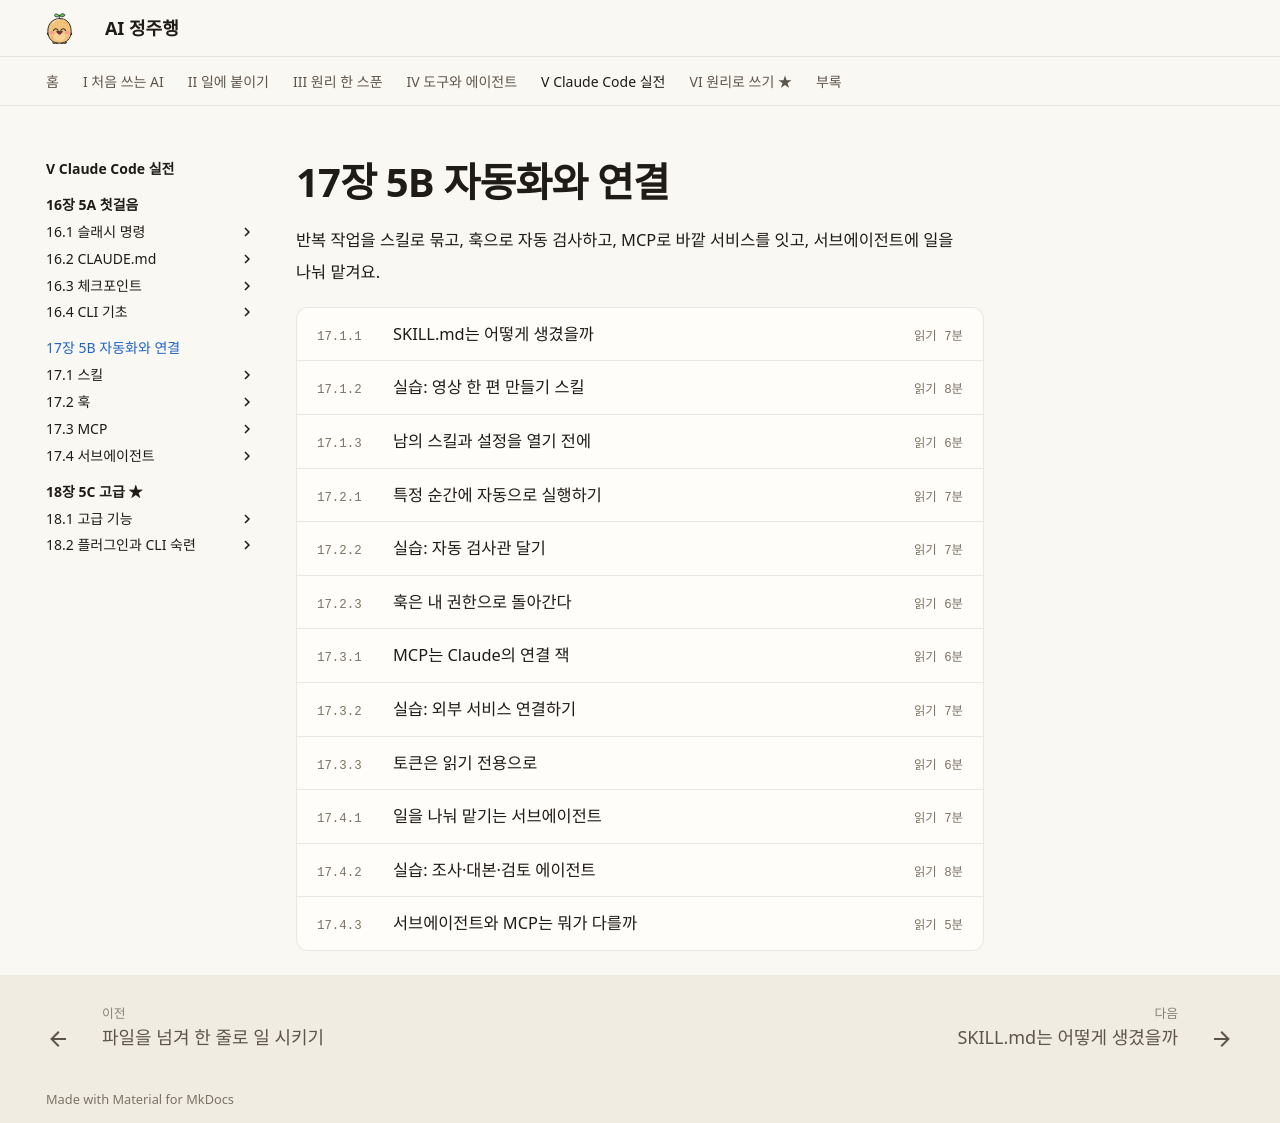

repository: AI-jungjuhang/AI-education · page: part5/ch17/index.html · generator: mkdocs

# 17장 5B 자동화와 연결

반복 작업을 스킬로 묶고, 훅으로 자동 검사하고, MCP로 바깥 서비스를 잇고, 서브에이전트에 일을 나눠 맡겨요.

<div class="ep-list">
<a href="skill-anatomy/"><span class="ep-no">17.1.1</span><span class="ep-title">SKILL.md는 어떻게 생겼을까</span><span class="ep-time">읽기 7분</span></a>
<a href="skill-video/"><span class="ep-no">17.1.2</span><span class="ep-title">실습: 영상 한 편 만들기 스킬</span><span class="ep-time">읽기 8분</span></a>
<a href="skill-safety/"><span class="ep-no">17.1.3</span><span class="ep-title">남의 스킬과 설정을 열기 전에</span><span class="ep-time">읽기 6분</span></a>
<a href="hook-basics/"><span class="ep-no">17.2.1</span><span class="ep-title">특정 순간에 자동으로 실행하기</span><span class="ep-time">읽기 7분</span></a>
<a href="hook-checker/"><span class="ep-no">17.2.2</span><span class="ep-title">실습: 자동 검사관 달기</span><span class="ep-time">읽기 7분</span></a>
<a href="hook-safety/"><span class="ep-no">17.2.3</span><span class="ep-title">훅은 내 권한으로 돌아간다</span><span class="ep-time">읽기 6분</span></a>
<a href="mcp-intro/"><span class="ep-no">17.3.1</span><span class="ep-title">MCP는 Claude의 연결 잭</span><span class="ep-time">읽기 6분</span></a>
<a href="mcp-connect/"><span class="ep-no">17.3.2</span><span class="ep-title">실습: 외부 서비스 연결하기</span><span class="ep-time">읽기 7분</span></a>
<a href="mcp-token-safety/"><span class="ep-no">17.3.3</span><span class="ep-title">토큰은 읽기 전용으로</span><span class="ep-time">읽기 6분</span></a>
<a href="subagent-intro/"><span class="ep-no">17.4.1</span><span class="ep-title">일을 나눠 맡기는 서브에이전트</span><span class="ep-time">읽기 7분</span></a>
<a href="subagent-team/"><span class="ep-no">17.4.2</span><span class="ep-title">실습: 조사·대본·검토 에이전트</span><span class="ep-time">읽기 8분</span></a>
<a href="subagent-vs-mcp/"><span class="ep-no">17.4.3</span><span class="ep-title">서브에이전트와 MCP는 뭐가 다를까</span><span class="ep-time">읽기 5분</span></a>
</div>
